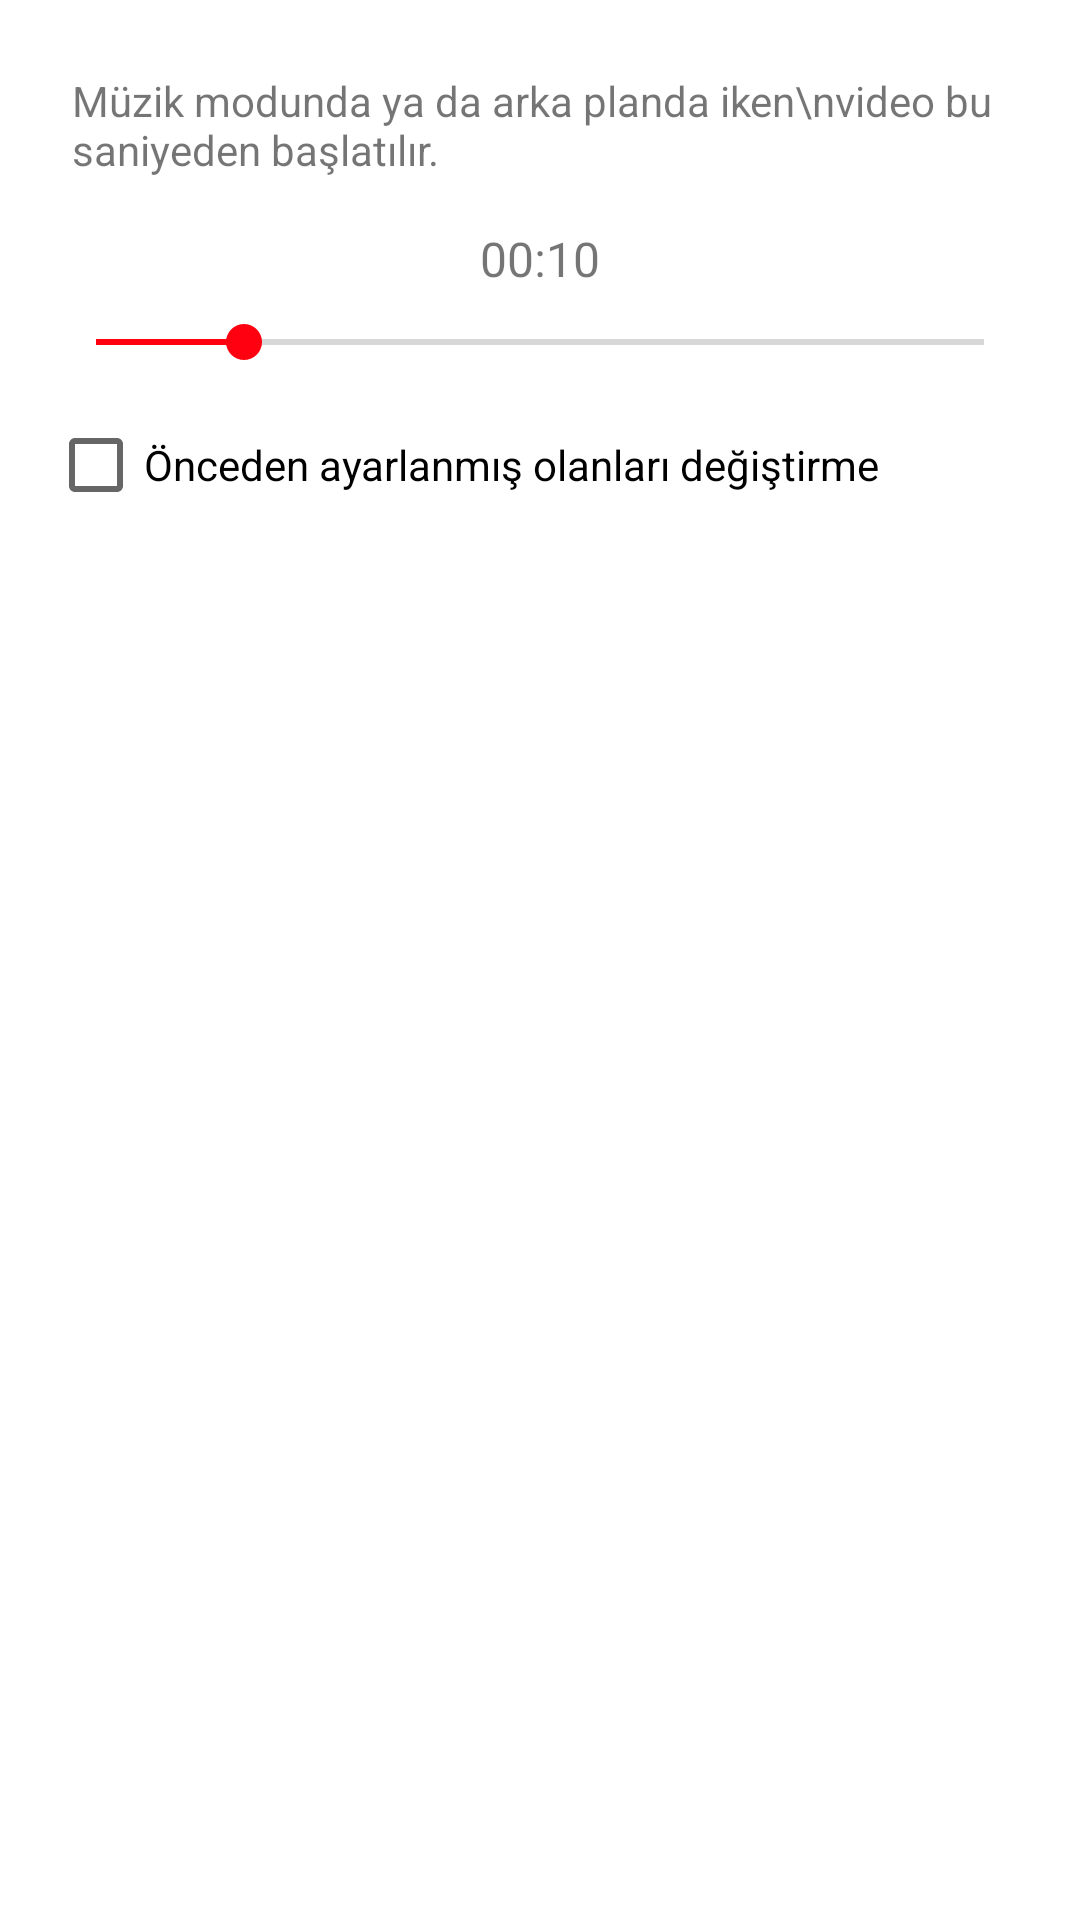

Write the Android layout XML for this screen, with the resource values it uses.
<!-- AndroidManifest.xml: application theme Theme.OnlinePlaylists -->
<!-- res/layout/music_start_point.xml -->
<?xml version="1.0" encoding="utf-8"?>
<LinearLayout xmlns:android="http://schemas.android.com/apk/res/android"
    android:layout_width="match_parent"
    android:layout_height="match_parent"
    android:orientation="vertical"
    android:padding="16dp">

    <TextView
        android:id="@+id/textView4"
        android:layout_width="match_parent"
        android:layout_height="wrap_content"
        android:padding="8dp"
        android:text="Müzik modunda ya da arka planda iken\nvideo bu saniyeden başlatılır." />

    <TextView
        android:id="@+id/text"
        android:layout_width="match_parent"
        android:layout_height="wrap_content"
        android:layout_marginTop="8dp"
        android:gravity="center_horizontal"
        android:text="00:10"
        android:textSize="16sp" />

    <SeekBar
        android:id="@+id/seekBar"
        android:layout_width="match_parent"
        android:layout_height="wrap_content"
        android:layout_marginTop="8dp"
        android:max="60"
        android:progress="10" />

    <CheckBox
        android:id="@+id/checkBox"
        android:layout_width="match_parent"
        android:layout_height="wrap_content"
        android:layout_marginTop="8dp"
        android:text="Önceden ayarlanmış olanları değiştirme" />
</LinearLayout>
<!-- resources referenced by this layout -->
<resources>
  <style name="Theme.OnlinePlaylists" parent="Theme.MaterialComponents.DayNight.NoActionBar">
          
          <item name="colorPrimary">@color/grey10</item>
          <item name="colorPrimaryVariant">@color/grey0</item>
          <item name="colorOnPrimary">@color/grey1</item>
          
          <item name="colorSecondary">@color/soft_red</item>
          <item name="colorSecondaryVariant">@color/red</item>
          <item name="colorOnSecondary">@color/white</item>
          
          <item name="android:statusBarColor">@color/grey10</item>
          <item name="android:navigationBarColor">@color/grey10</item>
  
          
          <item name="fontFamily">@font/oxygen</item>
      </style>
  <color name="grey10">@color/white</color>
  <color name="grey0">@color/white</color>
  <color name="grey1">@color/black</color>
  <color name="soft_red">#FFFF0010</color>
  <color name="red">#FFFF0000</color>
  <color name="white">#FFFFFFFF</color>
  <color name="black">#FF000000</color>
</resources>
